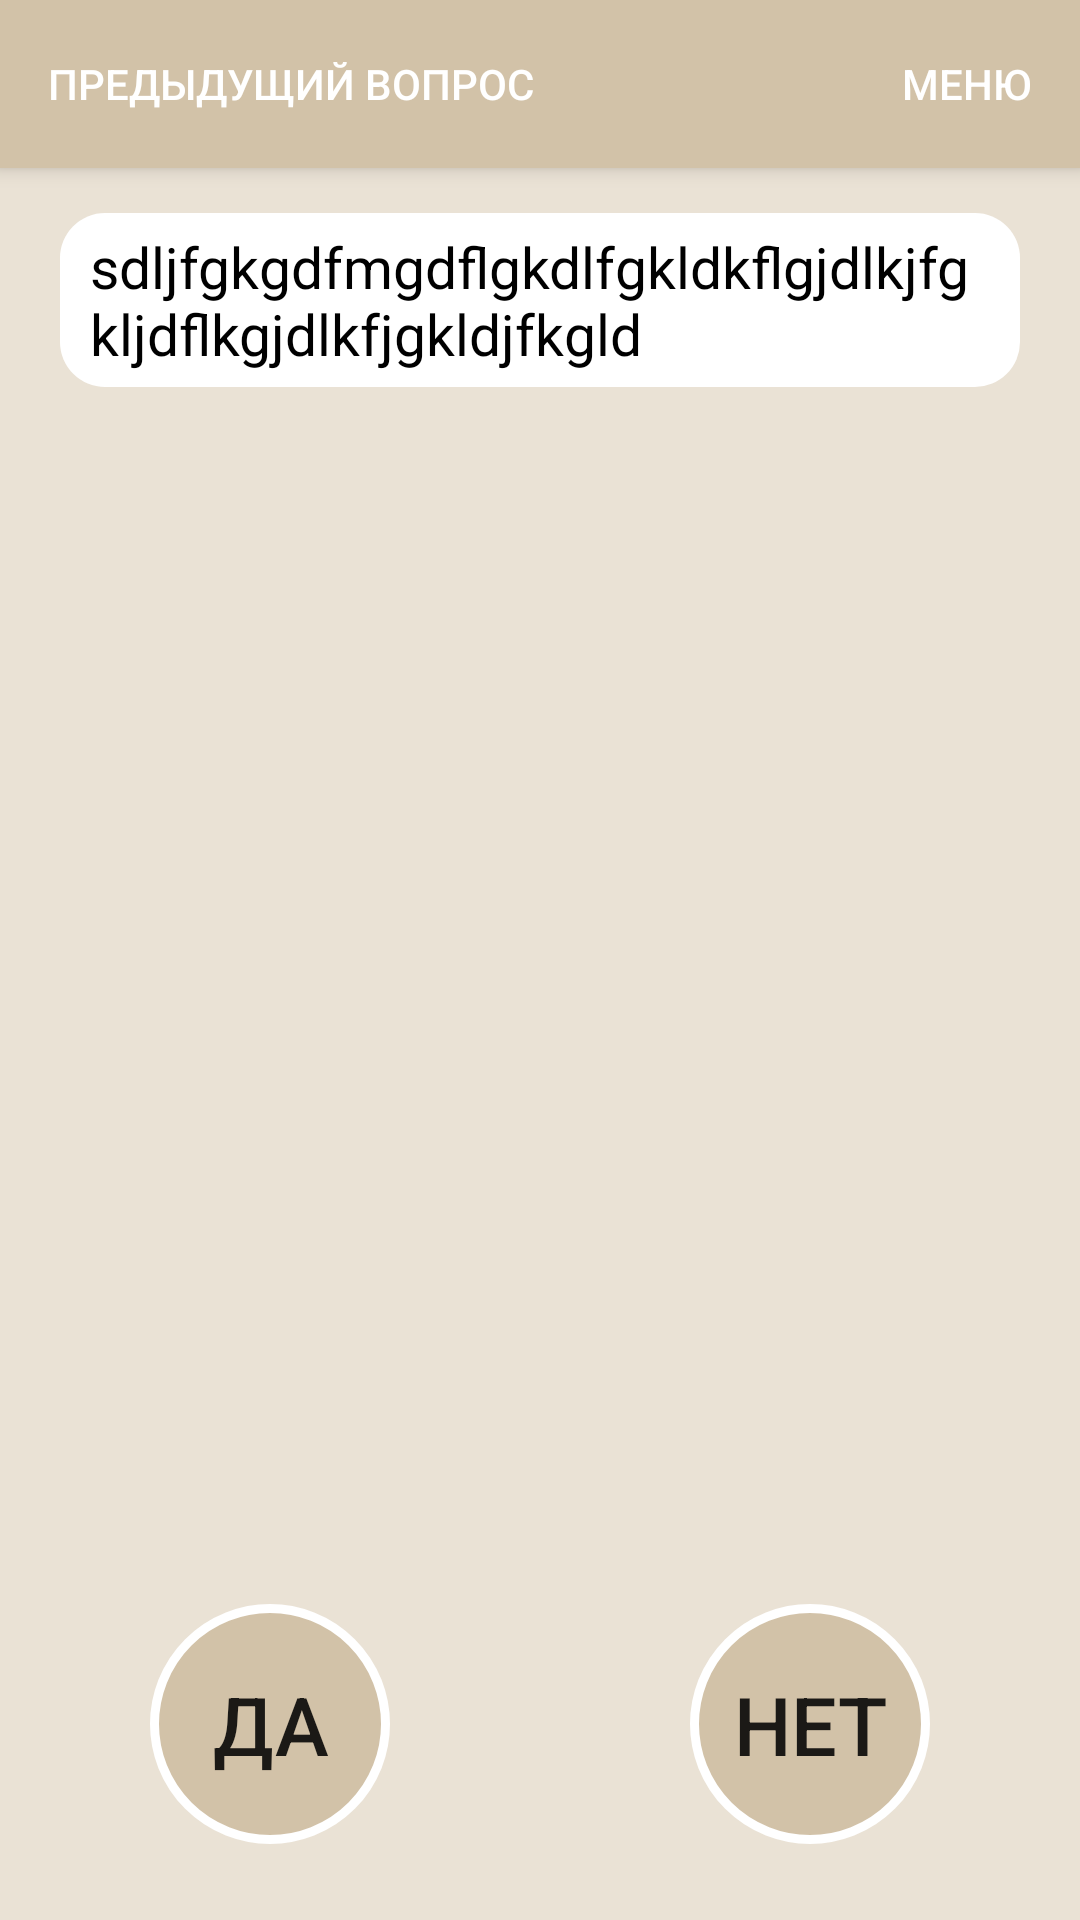

Reconstruct the res/layout file that produces this screen, plus the resources it refers to.
<!-- AndroidManifest.xml: activity theme AppTheme.NoActionBar -->
<!-- res/layout/activity_choose_symptom.xml -->
<?xml version="1.0" encoding="utf-8"?>
<android.support.design.widget.CoordinatorLayout xmlns:android="http://schemas.android.com/apk/res/android"
    xmlns:app="http://schemas.android.com/apk/res-auto"
    xmlns:tools="http://schemas.android.com/tools"
    android:layout_width="match_parent"
    android:layout_height="match_parent"
    tools:context="danilbiktashev.aidadok.ChooseSymptomActivity">

    <android.support.design.widget.AppBarLayout
        android:layout_width="match_parent"
        android:layout_height="wrap_content"
        android:theme="@style/AppTheme.AppBarOverlay">

        <android.support.v7.widget.Toolbar
            android:id="@+id/toolbar"
            android:layout_width="match_parent"
            android:layout_height="?attr/actionBarSize"
            android:background="?attr/colorPrimary"
            app:popupTheme="@style/AppTheme.PopupOverlay">

            <RelativeLayout
                android:layout_width="match_parent"
                android:layout_height="match_parent">
                <Button
                    android:id="@+id/back_button"
                    android:layout_width="wrap_content"
                    android:layout_height="match_parent"
                    android:text="Предыдущий вопрос"
                    android:onClick="backButtonAction"
                    android:gravity="left|center_vertical"
                    android:background="@android:color/transparent"/>

                <Button
                    android:id="@+id/menu_button"
                    android:layout_width="wrap_content"
                    android:layout_height="match_parent"
                    android:text="МЕНЮ"
                    android:onClick="menuButtonAction"
                    android:layout_alignParentRight="true"
                    android:layout_marginRight="16dp"
                    android:gravity="right|center_vertical"
                    android:background="@android:color/transparent"/>
            </RelativeLayout>
        </android.support.v7.widget.Toolbar>

    </android.support.design.widget.AppBarLayout>

    <include layout="@layout/content_choose_symptom" />

</android.support.design.widget.CoordinatorLayout>
<!-- res/layout/content_choose_symptom.xml (included above) -->
<?xml version="1.0" encoding="utf-8"?>
<android.support.constraint.ConstraintLayout xmlns:android="http://schemas.android.com/apk/res/android"
    xmlns:app="http://schemas.android.com/apk/res-auto"
    xmlns:tools="http://schemas.android.com/tools"
    android:layout_width="match_parent"
    android:layout_height="match_parent"
    android:background="@color/lightBackground"
    app:layout_behavior="@string/appbar_scrolling_view_behavior"
    tools:context="danilbiktashev.aidadok.ChooseSymptomActivity"
    tools:showIn="@layout/activity_choose_symptom">

    <LinearLayout
        android:layout_width="0dp"
        android:layout_height="0dp"
        android:orientation="vertical"
        android:weightSum="1"
        app:layout_constraintBottom_toBottomOf="parent"
        app:layout_constraintLeft_toLeftOf="parent"
        app:layout_constraintRight_toRightOf="parent"
        app:layout_constraintTop_toTopOf="parent"
        tools:layout_constraintBottom_creator="1"
        tools:layout_constraintLeft_creator="1"
        tools:layout_constraintRight_creator="1"
        tools:layout_constraintTop_creator="1">


        <FrameLayout
            android:layout_width="match_parent"
            android:layout_height="0dp"
            android:layout_weight="0.95">
            <FrameLayout
                android:layout_width="match_parent"
                android:layout_height="wrap_content"
                android:layout_marginLeft="20dp"
                android:layout_marginRight="20dp"
                android:layout_marginTop="15dp"
                android:background="@drawable/question_cloud">

                <TextView
                    android:id="@+id/question_text"
                    android:layout_width="match_parent"
                    android:layout_height="match_parent"
                    android:text="sdljfgkgdfmgdflgkdlfgkldkflgjdlkjfgkljdflkgjdlkfjgkldjfkgld"
                    android:textColor="@android:color/black"
                    android:textSize="19dp"
                    android:layout_marginLeft="5dp"
                    android:layout_marginRight="5dp"/>

            </FrameLayout>
        </FrameLayout>


        <LinearLayout
            android:layout_width="260dp"
            android:layout_height="wrap_content"
            android:layout_gravity="center"
            android:orientation="horizontal">

            <Button
                style="?android:attr/borderlessButtonStyle"
                android:id="@+id/yesButton"
                android:layout_width="80dp"
                android:layout_height="80dp"
                android:background="@drawable/question_button"
                android:text="ДА"
                android:onClick="yesButtonPressed"
                android:textSize="27dp"/>

            <Button
                style="?android:attr/borderlessButtonStyle"
                android:id="@+id/noButton"
                android:layout_width="80dp"
                android:layout_height="80dp"
                android:background="@drawable/question_button"
                android:text="НЕТ"
                android:layout_marginLeft="100dp"
                android:onClick="noButtonPressed"
                android:textSize="27dp"/>

        </LinearLayout>

    </LinearLayout>


</android.support.constraint.ConstraintLayout>
<!-- resources referenced by this layout -->
<resources>
  <color name="lightBackground">#EAE2D5</color>
  <!-- drawable question_button (drawable) -->
  <?xml version="1.0" encoding="utf-8"?>
  <shape xmlns:android="http://schemas.android.com/apk/res/android"
      android:shape="rectangle">
  
      <solid
          android:color="@color/darkBackground" >
      </solid>
  
      <stroke
          android:width = "3dp"
          android:color="#FFFFFF">
      </stroke>
  
      <padding
          android:left="5dp"
          android:top="5dp"
          android:right="5dp"
          android:bottom="5dp"    >
      </padding>
  
      <corners
          android:radius="40dp"   >
      </corners>
  
  </shape>
  <!-- drawable question_cloud (drawable) -->
  <?xml version="1.0" encoding="utf-8"?>
  <shape xmlns:android="http://schemas.android.com/apk/res/android"
      android:shape="rectangle"   >
  
      <solid
          android:color="#FFFFFF" >
      </solid>
  
      <padding
          android:left="5dp"
          android:top="5dp"
          android:right="5dp"
          android:bottom="5dp"    >
      </padding>
  
      <corners
          android:radius="15dp"   >
      </corners>
  
  </shape>
  <style name="AppTheme.AppBarOverlay" parent="ThemeOverlay.AppCompat.Dark.ActionBar" />
  <style name="AppTheme.PopupOverlay" parent="ThemeOverlay.AppCompat.Light" />
  <style name="AppTheme.NoActionBar">
          <item name="windowActionBar">false</item>
          <item name="windowNoTitle">true</item>
      </style>
  <color name="darkBackground">#D2C2A8</color>
</resources>
